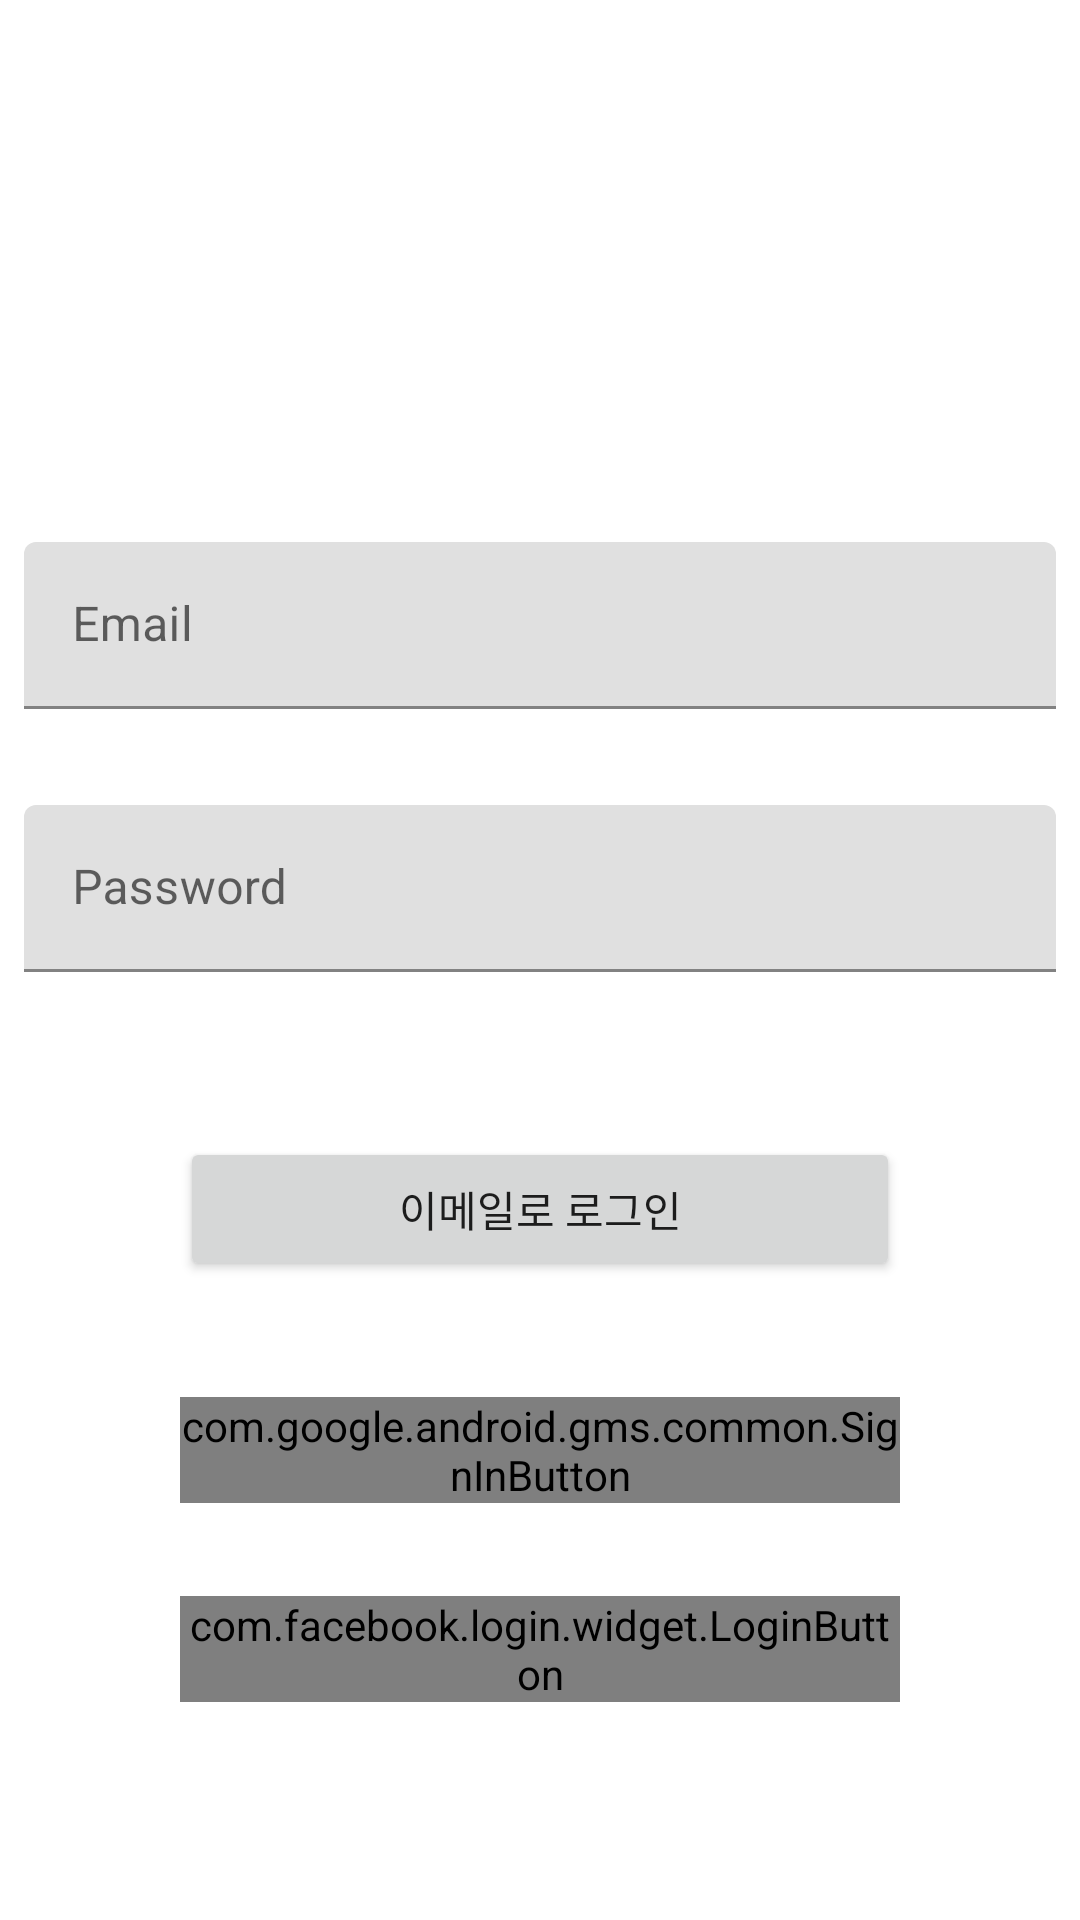

Write the Android layout XML for this screen, with the resource values it uses.
<!-- AndroidManifest.xml: application theme Theme.FirebaseAuth -->
<!-- res/layout/activity_main.xml -->
<?xml version="1.0" encoding="utf-8"?>
<androidx.constraintlayout.widget.ConstraintLayout xmlns:android="http://schemas.android.com/apk/res/android"
    xmlns:app="http://schemas.android.com/apk/res-auto"
    xmlns:tools="http://schemas.android.com/tools"
    android:layout_width="match_parent"
    android:layout_height="match_parent"
    tools:context=".MainActivity">


    <com.google.android.material.textfield.TextInputLayout
        android:id="@+id/textInputLayout3"
        android:layout_width="0dp"
        android:layout_height="wrap_content"
        android:layout_marginStart="8dp"
        android:layout_marginLeft="8dp"
        android:layout_marginEnd="8dp"
        android:layout_marginRight="8dp"
        android:layout_marginBottom="316dp"
        app:layout_constraintBottom_toBottomOf="parent"
        app:layout_constraintEnd_toEndOf="parent"
        app:layout_constraintHorizontal_bias="1.0"
        app:layout_constraintStart_toStartOf="parent">


        <EditText
            android:id="@+id/editText_password"
            android:layout_width="match_parent"
            android:layout_height="wrap_content"
            android:ems="10"
            android:hint="Password"
            android:inputType="textPassword"
            tools:layout_editor_absoluteX="100dp"
            tools:layout_editor_absoluteY="127dp" />

        <androidx.constraintlayout.widget.ConstraintLayout
            android:layout_width="match_parent"
            android:layout_height="match_parent"></androidx.constraintlayout.widget.ConstraintLayout>
    </com.google.android.material.textfield.TextInputLayout>


    <Button
        android:id="@+id/email_login_button"
        android:layout_width="0dp"
        android:layout_height="wrap_content"
        android:layout_marginStart="60dp"
        android:layout_marginLeft="60dp"
        android:layout_marginTop="32dp"
        android:layout_marginEnd="60dp"
        android:layout_marginRight="60dp"
        android:text="이메일로 로그인"
        app:layout_constraintBottom_toTopOf="@+id/google_login_button"
        app:layout_constraintEnd_toEndOf="parent"
        app:layout_constraintHorizontal_bias="0.0"
        app:layout_constraintStart_toStartOf="parent"
        app:layout_constraintTop_toBottomOf="@+id/textInputLayout3" />

    <com.facebook.login.widget.LoginButton
        android:id="@+id/facebook_login_button"
        android:layout_width="0dp"
        android:layout_height="wrap_content"
        android:layout_marginStart="60dp"
        android:layout_marginLeft="60dp"
        android:layout_marginTop="8dp"
        android:layout_marginEnd="60dp"
        android:layout_marginRight="60dp"
        android:layout_marginBottom="50dp"
        app:layout_constraintBottom_toBottomOf="parent"
        app:layout_constraintEnd_toEndOf="parent"
        app:layout_constraintHorizontal_bias="0.0"
        app:layout_constraintStart_toStartOf="parent"
        app:layout_constraintTop_toBottomOf="@+id/google_login_button"
        app:layout_constraintVertical_bias="1.0" />

    <com.google.android.gms.common.SignInButton
        android:id="@+id/google_login_button"
        android:layout_width="0dp"
        android:layout_height="wrap_content"
        android:layout_marginStart="60dp"
        android:layout_marginLeft="60dp"
        android:layout_marginTop="16dp"
        android:layout_marginEnd="60dp"
        android:layout_marginRight="60dp"
        android:text="구글아이디로 로그인"
        app:layout_constraintBottom_toTopOf="@+id/facebook_login_button"
        app:layout_constraintEnd_toEndOf="parent"
        app:layout_constraintHorizontal_bias="0.0"
        app:layout_constraintStart_toStartOf="parent"
        app:layout_constraintTop_toBottomOf="@+id/email_login_button" />


    <com.google.android.material.textfield.TextInputLayout
        android:id="@+id/textInputLayout4"
        android:layout_width="0dp"
        android:layout_height="wrap_content"
        android:layout_marginStart="8dp"
        android:layout_marginLeft="8dp"
        android:layout_marginTop="24dp"
        android:layout_marginEnd="8dp"
        android:layout_marginRight="8dp"
        android:layout_marginBottom="32dp"
        app:layout_constraintBottom_toTopOf="@+id/textInputLayout3"
        app:layout_constraintEnd_toEndOf="parent"
        app:layout_constraintHorizontal_bias="1.0"
        app:layout_constraintStart_toStartOf="parent"
        app:layout_constraintTop_toTopOf="parent"
        app:layout_constraintVertical_bias="1.0">

        <EditText
            android:id="@+id/editText_email"
            android:layout_width="match_parent"
            android:layout_height="wrap_content"
            android:ems="10"
            android:hint="Email"
            android:inputType="textEmailAddress"
            tools:layout_editor_absoluteX="100dp"
            tools:layout_editor_absoluteY="48dp" />
    </com.google.android.material.textfield.TextInputLayout>


</androidx.constraintlayout.widget.ConstraintLayout>
<!-- resources referenced by this layout -->
<resources>
  <style name="Theme.FirebaseAuth" parent="Theme.MaterialComponents.DayNight.DarkActionBar">
          
          <item name="colorPrimary">@color/purple_500</item>
          <item name="colorPrimaryVariant">@color/purple_700</item>
          <item name="colorOnPrimary">@color/white</item>
          
          <item name="colorSecondary">@color/teal_200</item>
          <item name="colorSecondaryVariant">@color/teal_700</item>
          <item name="colorOnSecondary">@color/black</item>
          
          <item name="android:statusBarColor" tools:targetApi="l">?attr/colorPrimaryVariant</item>
          
      </style>
  <!-- not gathered from this repository: default colours our renderer supplied (Android Studio template values) -->
  <color name="purple_500">#FF6200EE</color>
  <color name="purple_700">#FF3700B3</color>
  <color name="teal_200">#FF03DAC5</color>
  <color name="teal_700">#FF018786</color>
  <color name="black">#FF000000</color>
  <color name="white">#FFFFFFFF</color>
</resources>
